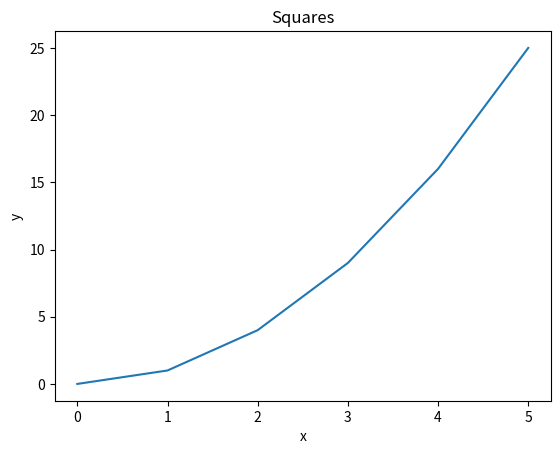
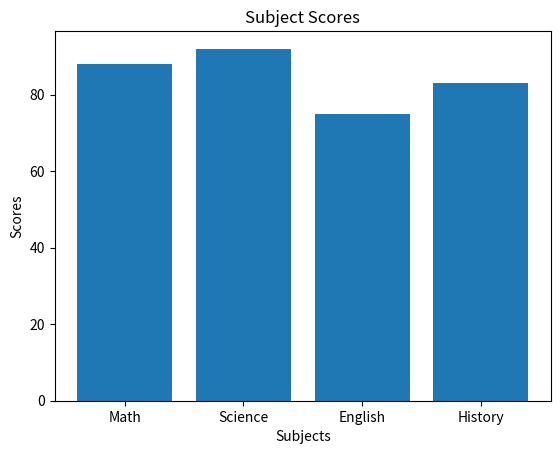
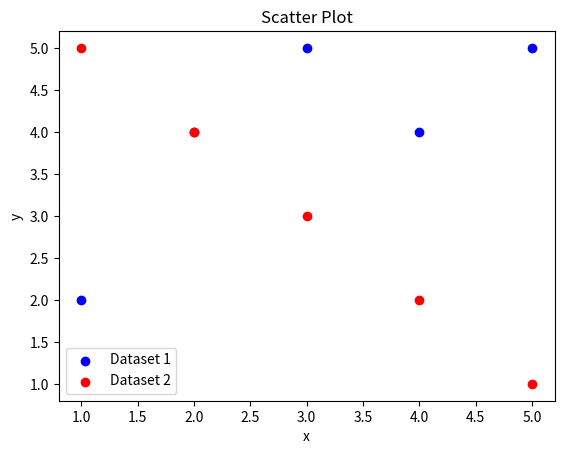
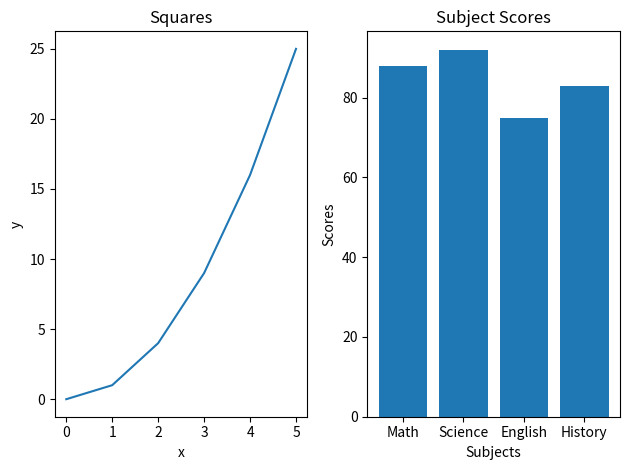
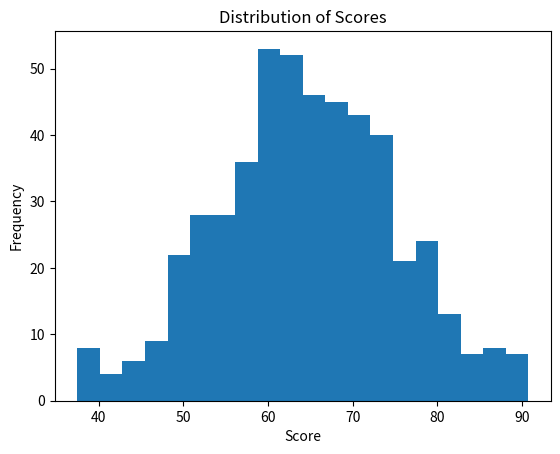
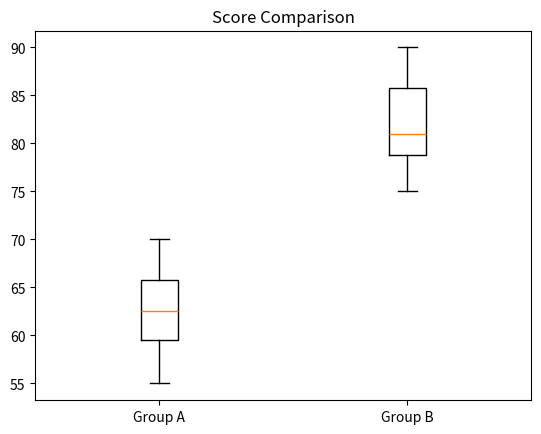
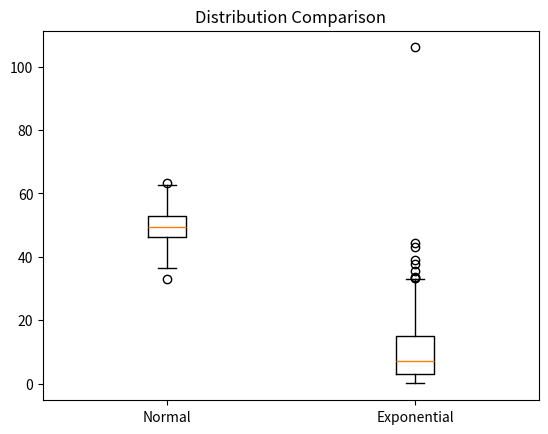
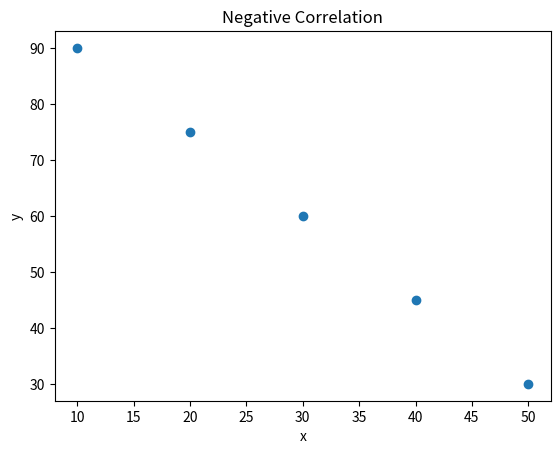
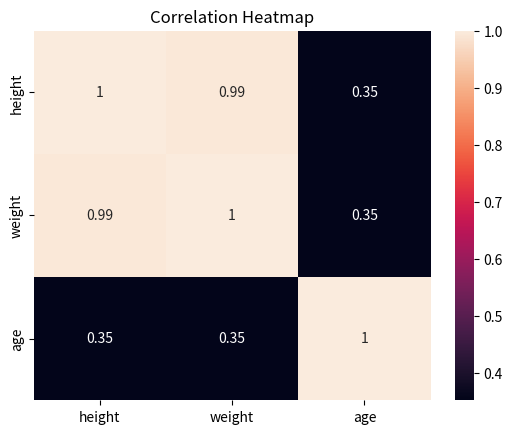

Write the Python code that produced these figures, in order.
#Question1 
import pandas as pd
import numpy as np
import matplotlib.pyplot as plt
import seaborn as sns
from scipy import stats
from scipy.stats import pearsonr

data = {
    "name":   ["Alice", "Bob", "Carol", "David", "Eve"],
    "grade":  [85, 72, 90, 68, 95],
    "city":   ["Boston", "Austin", "Boston", "Denver", "Austin"],
    "passed": [True, True, True, False, True]
}
df = pd.DataFrame(data)
print(df)
print(f"Num Rows: {len(df)}")
print(df.shape)


#Question2
print(df[(df["passed"]) & (df["grade"] > 80)])

#Question3
df['grade_curved'] = df['grade']+5
print(df)

#Question4
df['name_upper'] = df['name'].str.upper()
print(df)

#Question5
print(df.groupby('city')['grade'].mean())

#Question6
df['city'] = df['city'].replace('Austin','Houston')
print(df[['name','city']])

#Question7
df_sorted = df.sort_values(by="grade", ascending=False)
print(df_sorted.head(3))

#Numpy
#Q1
arr = np.array([10, 20, 30, 40, 50])
print(arr.dtype)
print(arr.shape)
print(arr.ndim)

#Q2
arr1 = np.array([[1, 2, 3],
                [4, 5, 6],
                [7, 8, 9]])
print(arr1.size)
print(arr1.shape)

#Q3
top_left = arr1[:2,:2]
print(top_left)

#Q4
zero_array = np.zeros((3,4))
ones_array = np.ones((2,5))
print(f"Zero Array\n",zero_array)
print(f"Ones Array\n",ones_array)

#Q5

ar = np.arange(0, 50, 5)
print(ar)
print(ar.sum())
print(ar.mean())
print(ar.shape)
print(ar.std())

#Q6
random_ar = np.random.normal(0,1,200)
print(random_ar)
print(random_ar.mean())
print(random_ar.std())


#Matplotlib
#Q1
x = [0, 1, 2, 3, 4, 5]
y = [0, 1, 4, 9, 16, 25]

plt.figure()
plt.plot(x, y)
plt.title("Squares")
plt.xlabel("x")
plt.ylabel("y")
plt.show()

#Q2
subjects = ["Math", "Science", "English", "History"]
scores   = [88, 92, 75, 83]

plt.figure()
plt.bar(subjects, scores)
plt.title("Subject Scores")
plt.xlabel("Subjects")
plt.ylabel("Scores")
plt.show()

#Q3
x1, y1 = [1, 2, 3, 4, 5], [2, 4, 5, 4, 5]
x2, y2 = [1, 2, 3, 4, 5], [5, 4, 3, 2, 1]

plt.figure()
plt.scatter(x1, y1, color="blue", label="Dataset 1")
plt.scatter(x2, y2, color="red", label="Dataset 2")
plt.title("Scatter Plot")
plt.xlabel("x")
plt.ylabel("y")
plt.legend()
plt.show()

#Q4
fig, ax = plt.subplots(1, 2)
# Left subplot (line plot)
ax[0].plot(x, y)
ax[0].set_title("Squares")
ax[0].set_xlabel("x")
ax[0].set_ylabel("y")

# Right subplot (bar plot)
ax[1].bar(subjects, scores)
ax[1].set_title("Subject Scores")
ax[1].set_xlabel("Subjects")
ax[1].set_ylabel("Scores")

plt.tight_layout()
plt.show()


#Descriptive
#Q1
data = [[12, 15, 14, 10, 18, 22, 13, 16, 14, 15]]
print(f"Mean: {np.mean(data)}")
print(f"Median: {np.median(data)}")
print(f"Variance: {np.var(data)}")
print(f"Standard Deviation: {np.std(data)}")

#Q2
values = np.random.normal(65, 10, 500)
plt.figure()
plt.hist(values, bins=20)
plt.title("Distribution of Scores")
plt.xlabel("Score")
plt.ylabel("Frequency")
plt.show()

#Q3
group_a = [55, 60, 63, 70, 68, 62, 58, 65]
group_b = [75, 80, 78, 90, 85, 79, 82, 88]

plt.figure()
plt.boxplot([group_a, group_b], labels=["Group A", "Group B"])
plt.title("Score Comparison")
plt.show()

#Q4
normal_data = np.random.normal(50, 5, 200)
skewed_data = np.random.exponential(10, 200)

plt.figure()
plt.boxplot([normal_data, skewed_data], labels=["Normal", "Exponential"])
plt.title("Distribution Comparison")
plt.show()
# Comment:
# The exponential distribution is more skewed (right-skewed).
# For skewed data, the median is a better measure of central tendency.
# For normally distributed data, the mean is appropriate.

#Q5
data1 = [10, 12, 12, 16, 18]
data2 = [10, 12, 12, 16, 150]

print("\nData1:")
print(f"Mean: {np.mean(data1)}")
print(f"Median: {np.median(data1)}")
print(f"Mode: {stats.mode(data1)[0]}")

print("\nData2:")
print(f"Mean: {np.mean(data2)}")
print(f"Median: {np.median(data2)}")
print(f"Mode: {stats.mode(data2)[0]}")
# Comment:
# The mean for data2 is much higher because of the extreme outlier (150).
# The median is less affected by outliers, so it stays closer to the center
# of the majority of the data.

#Hypothesis
#Question 1
group_a = [72, 68, 75, 70, 69, 73, 71, 74]
group_b = [80, 85, 78, 83, 82, 86, 79, 84]
t_stat, p_val = stats.ttest_ind(group_a, group_b)
print(f"Independent t-test:\nt-statistic = {t_stat:.4f}, p-value = {p_val:.4f}")


#Question 2
alpha = 0.05
if p_val < alpha:
    print("Result is statistically significant at alpha = 0.05")
else:
    print("Result is NOT statistically significant at alpha = 0.05")


#Question 3
before = [60, 65, 70, 58, 62, 67, 63, 66]
after  = [68, 70, 76, 65, 69, 72, 70, 71]
t_stat_paired, p_val_paired = stats.ttest_rel(before, after)
print(f"\nPaired t-test:\nt-statistic = {t_stat_paired:.4f}, p-value = {p_val_paired:.4f}")


#Question 4
scores = [72, 68, 75, 70, 69, 74, 71, 73]
benchmark = 70
t_stat_one, p_val_one = stats.ttest_1samp(scores, benchmark)
print(f"\nOne-sample t-test:\nt-statistic = {t_stat_one:.4f}, p-value = {p_val_one:.4f}")


#Question 5
t_stat_one_tailed, p_val_one_tailed = stats.ttest_ind(group_a, group_b, alternative='less')
print(f"\nOne-tailed t-test (group_a < group_b) p-value = {p_val_one_tailed:.4f}")

# Question 6: 
print("\nConclusion for independent t-test (Q1):")
print("Group A has lower scores than Group B, and the difference is statistically significant. "
      "It is unlikely that this difference is due to random chance.")

#Correlation
#Question 1
x = [1, 2, 3, 4, 5]
y = [2, 4, 6, 8, 10]

corr_matrix = np.corrcoef(x, y)
print("Full correlation matrix:")
print(corr_matrix)

print("Correlation coefficient (x vs y):", corr_matrix[0, 1])


#Question 2
x = [1,  2,  3,  4,  5,  6,  7,  8,  9, 10]
y = [10, 9,  7,  8,  6,  5,  3,  4,  2,  1]

r, p_value = pearsonr(x, y)
print(f"\nPearson correlation coefficient: {r}")
print(f"P-value: {p_value}")


#Question 3
people = {
    "height": [160, 165, 170, 175, 180],
    "weight": [55,  60,  65,  72,  80],
    "age":    [25,  30,  22,  35,  28]
}

df = pd.DataFrame(people)
corr_df = df.corr()
print("\nCorrelation matrix:")
print(corr_df)


#Question 4
x = [10, 20, 30, 40, 50]
y = [90, 75, 60, 45, 30]

plt.figure()
plt.scatter(x, y)
plt.title("Negative Correlation")
plt.xlabel("x")
plt.ylabel("y")
plt.show()


#Question 5
plt.figure()
sns.heatmap(corr_df, annot=True)
plt.title("Correlation Heatmap")
plt.show()


#Pipelines
arr = np.array([12.0, 15.0, np.nan, 14.0, 10.0, np.nan,
                18.0, 14.0, 16.0, 22.0, np.nan, 13.0])

# Step 1: Create Series
def create_series(arr):
    return pd.Series(arr, name="values")

# Step 2: Clean data
def clean_data(series):
    return series.dropna()

# Step 3: Summarize data
def summarize_data(series):
    return {
        "mean": series.mean(),
        "median": series.median(),
        "std": series.std(),
        "mode": series.mode()[0]
    }

# Pipeline function
def data_pipeline(arr):
    series = create_series(arr)
    clean_series = clean_data(series)
    summary = summarize_data(clean_series)
    return summary

# Run pipeline
result = data_pipeline(arr)

# Print results
for key, value in result.items():
    print(f"{key}: {value}")
